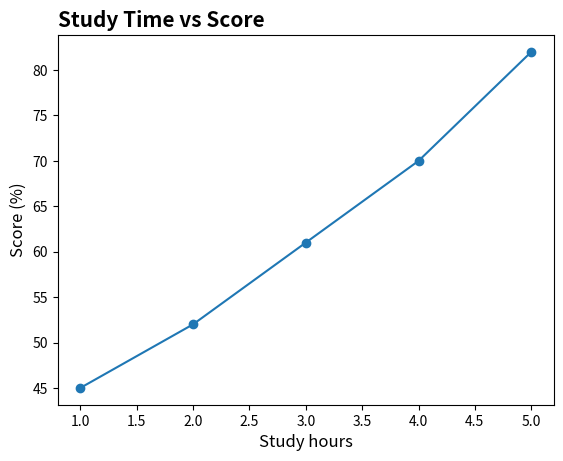

Here is the Python script that generated this plot:
"""Practice: Labels and Title.
Add a title and axis labels so readers understand what a chart represents.
Reference: https://www.w3schools.com/python/matplotlib_labels.asp
"""

import matplotlib.pyplot as plt

hours = [1, 2, 3, 4, 5]
scores = [45, 52, 61, 70, 82]

plt.plot(hours, scores, marker="o")
plt.title("Study Time vs Score", loc="left", fontsize=15, fontweight="bold")
plt.xlabel("Study hours", fontsize=12)
plt.ylabel("Score (%)", fontsize=12)
plt.show()
